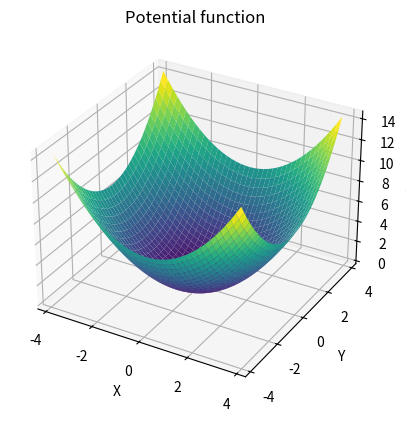
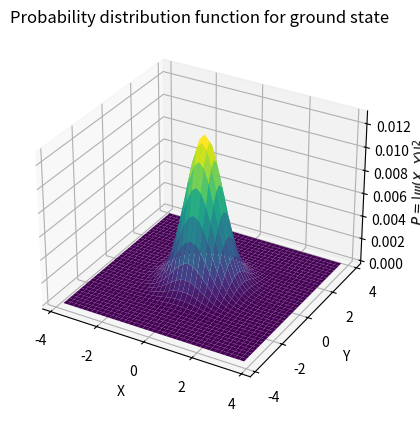
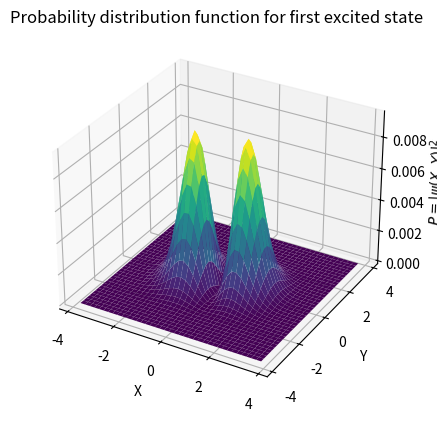
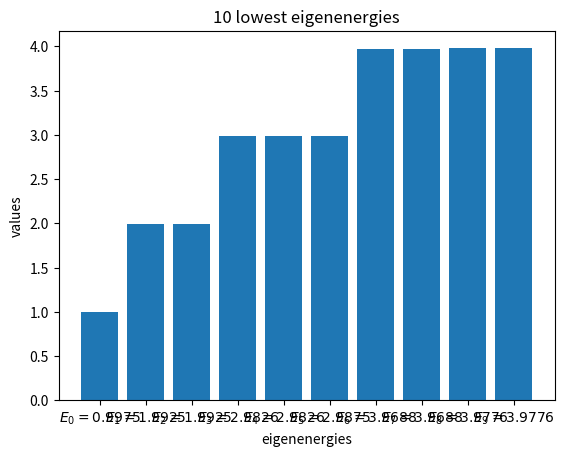

Write the Python code that produced these figures, in order.
#%matplotlib qt
#The above line is to show the plots better (in Spyder), and may not work in some computers. So it can be a comment.
import numpy as np
import matplotlib.pyplot as plt
from mpl_toolkits.mplot3d import Axes3D
import scipy.sparse as sp
dx=0.2
x=np.arange(-4+dx, 4, dx) #discarding two endpoints
y=np.arange(-4+dx, 4, dx) #discarding two endpoints
X, Y=np.meshgrid(x, y) # forming the grid
N=len(x)
omega, m, hbar= 1., 1., 1.
# constructing second order differntial operator D2=d^2/dx^2
d1=np.ones(N)
d2=np.ones(N-1)
D2=(np.diag(-2*d1) + np.diag(d2, -1) + np.diag(d2, 1))/dx**2
D2_sp=sp.csr_matrix(D2) # converting to sparse matrix
I_sp=sp.identity(N, format='csr') # sparse identity matrix
# all of the above operators are in fact for x_space, but because we construction the grid so that x_space and y_space are similar, all of them can be used for y_space too.

# constructing total second order differentiaition operator (Laplacian)
D_tot=sp.kron(D2_sp, I_sp) + sp.kron(I_sp, D2_sp)
def f(X, Y): # potential of 2D simple harmonic oscillator
    return 0.5*m*(omega**2)*(X**2 + Y**2)
V=f(X, Y)
V_sp=sp.diags(V.reshape(N**2), 0, format='csr')
# constructing the hamiltonian
H=((-hbar**2)/(2*m))*D_tot + V_sp
E, psi=sp.linalg.eigsh(H, k=10, which='SM') # diagonalizing the hamiltonain
# plotting the potential function
fig1=plt.figure()
ax1=fig1.add_subplot(111, projection='3d')
ax1.plot_surface(X, Y, V, cmap='viridis')
ax1.set_xlabel('X')
ax1.set_ylabel('Y')
ax1.set_zlabel('V(X, Y)')
ax1.set_title('Potential function')
plt.show()
# plotting ground state probability distribution function
fig2=plt.figure()
ax2=fig2.add_subplot(111, projection='3d')
psi_0=(psi[:, 0]).reshape((N, N)) # ground state wavefunction
ax2.plot_surface(X, Y, psi_0**2, cmap='viridis')
ax2.set_xlabel('X')
ax2.set_ylabel('Y')
ax2.set_zlabel('$P =| \psi (X, Y)|^2$')
ax2.set_title('Probability distribution function for ground state')
plt.show()
# plotting first excited state probability distribution function
fig3=plt.figure()
ax3=fig3.add_subplot(111, projection='3d')
psi_1=(psi[:, 1].reshape((N, N))) # 1st excited state wavefunction
ax3.plot_surface(X, Y, psi_1**2, cmap='viridis')
ax3.set_xlabel('X')
ax3.set_ylabel('Y')
ax3.set_zlabel('$P =| \psi (X, Y)|^2$')
ax3.set_title('Probability distribution function for first excited state')
plt.show()
# plotting energy eigenvalues
Es=[]
for i in range(10):
    Es.append(fr'$E_{i} = {E[i]:.4f}$')
plt.figure()
plt.bar(Es, E)
plt.xlabel('eigenenergies')
plt.ylabel('values')
plt.title('10 lowest eigenenergies')
plt.show()